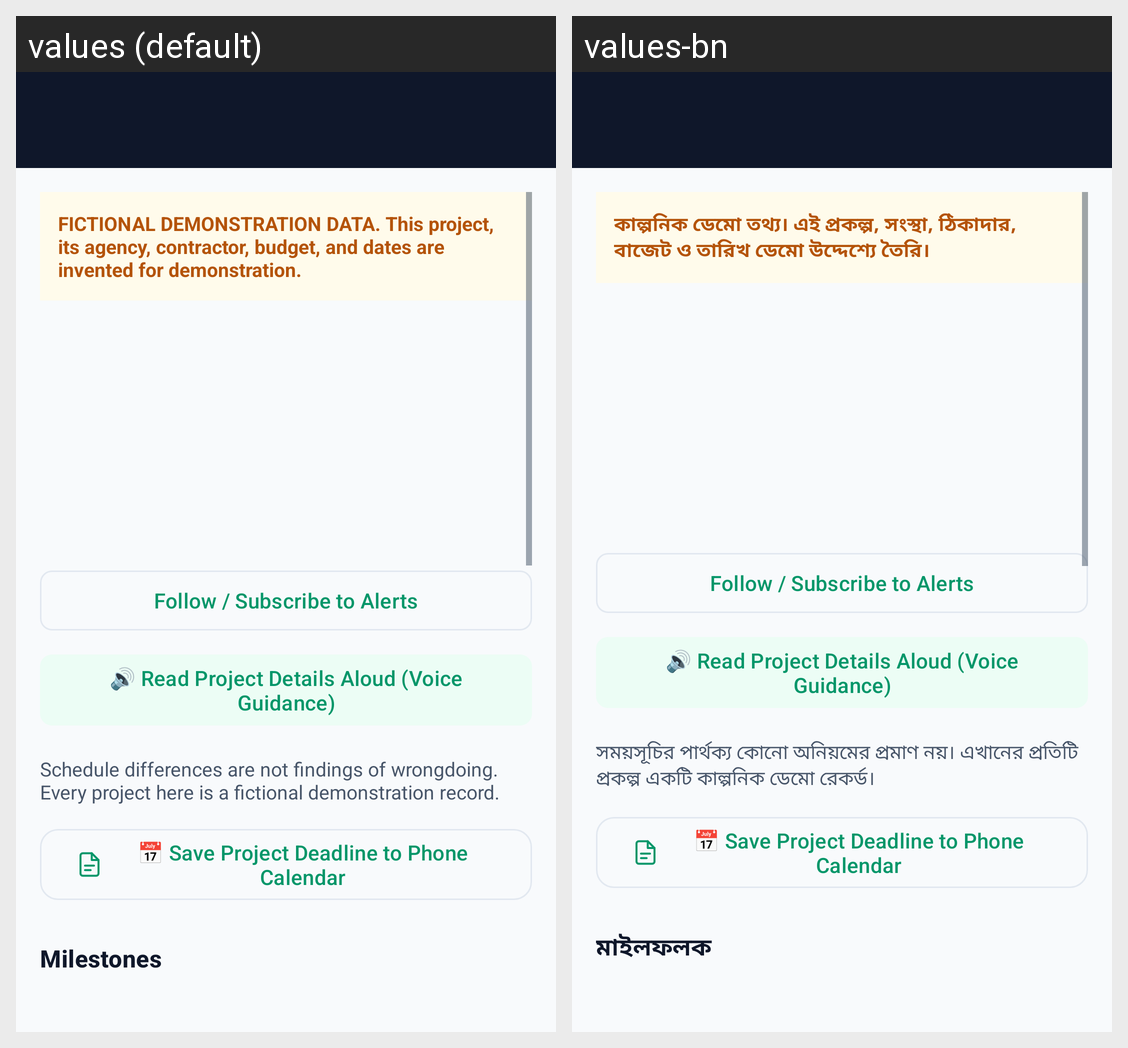

Strings drawn on this Android screen and how each of the app's shown locales translates them:
Android screen res/layout/activity_project_detail.xml rendered under 2 locales, left to right: values (default), values-bn. Device: Nexus 5 (rendered at 1080×1920; each locale shown at half size, 540×960, under a caption strip naming it); theme Theme.CivicLens.
Strings drawn on this screen, with the default value and each locale's value (text and hints the layout hard-codes, and strings that could not be matched under every locale, appear in the picture but are not listed):

fictional_banner
  values: FICTIONAL DEMONSTRATION DATA. This project, its agency, contractor, budget, and dates are invented for demonstration.
  values-bn: কাল্পনিক ডেমো তথ্য। এই প্রকল্প, সংস্থা, ঠিকাদার, বাজেট ও তারিখ ডেমো উদ্দেশ্যে তৈরি।

project_disclaimer
  values: Schedule differences are not findings of wrongdoing. Every project here is a fictional demonstration record.
  values-bn: সময়সূচির পার্থক্য কোনো অনিয়মের প্রমাণ নয়। এখানের প্রতিটি প্রকল্প একটি কাল্পনিক ডেমো রেকর্ড।

milestones_title
  values: Milestones
  values-bn: মাইলফলক
